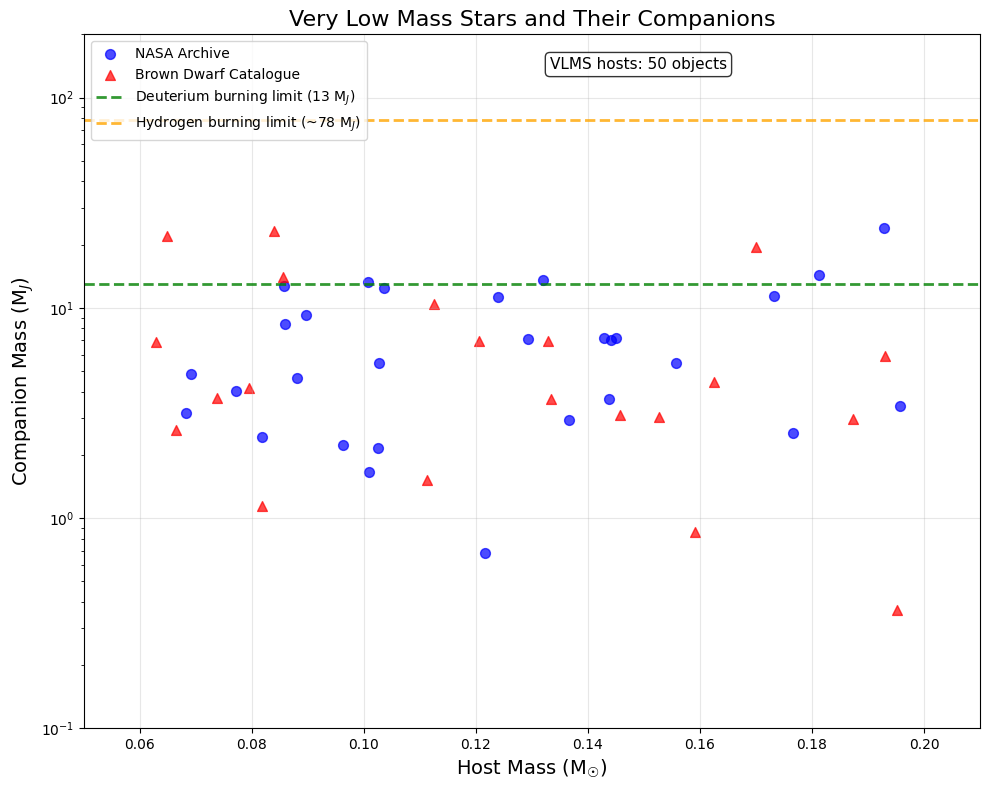
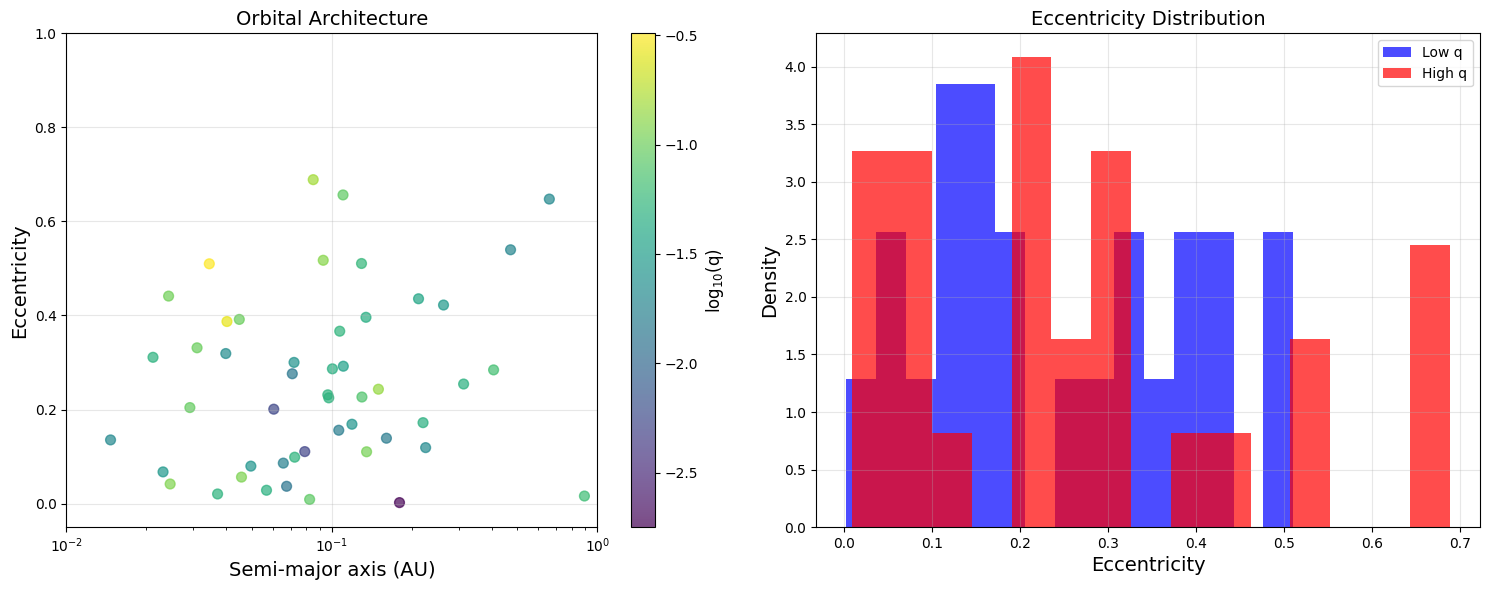
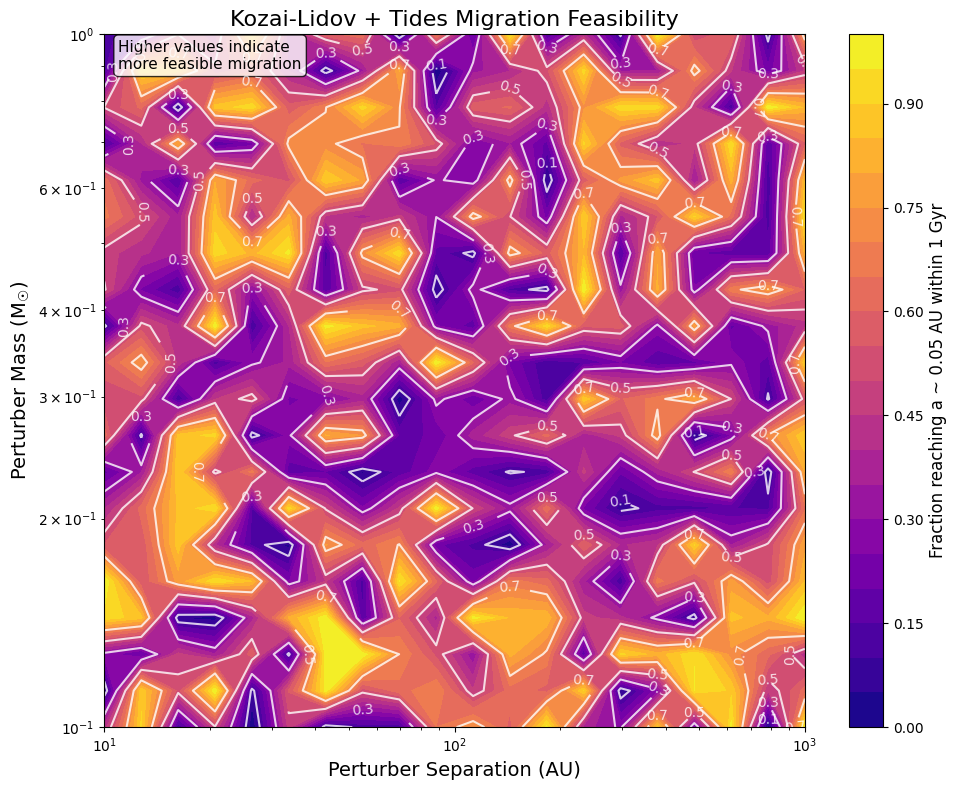

Reproduce these figures in Python, in order.
import matplotlib.pyplot as plt
import numpy as np
import pandas as pd
from typing import Optional, Tuple
import matplotlib.patches as patches
from matplotlib.colors import LogNorm

class VLMSVisualizer:
    """Create visualizations for VLMS companion analysis"""

    def __init__(self, figsize: Tuple[int, int] = (10, 8)):
        self.figsize = figsize
        plt.style.use('default')  # Ensure clean style

    def plot_mass_mass_diagram(self, df: pd.DataFrame, output_file: str = "fig1_massmass.png",
                              toi_params: Optional[dict] = None) -> None:
        """
        Create M_star vs M_companion plot (Figure 1)

        Parameters:
        -----------
        df : pd.DataFrame
            Dataset with stellar and companion masses
        output_file : str
            Output filename
        toi_params : dict, optional
            TOI-6894b parameters for highlighting
        """

        fig, ax = plt.subplots(figsize=self.figsize)

        # Convert to Jupiter masses for plotting
        host_mass = df['host_mass_msun']
        comp_mass_mjup = df['companion_mass_mjup']

        # Separate data sources for different markers
        nasa_mask = df['data_source'] == 'NASA'
        bd_mask = df['data_source'] == 'BD_Catalogue'
        toi_mask = df['data_source'] == 'TOI'

        # Plot different data sources
        if nasa_mask.any():
            ax.scatter(host_mass[nasa_mask], comp_mass_mjup[nasa_mask],
                      alpha=0.7, s=50, c='blue', marker='o', label='NASA Archive')

        if bd_mask.any():
            ax.scatter(host_mass[bd_mask], comp_mass_mjup[bd_mask],
                      alpha=0.7, s=50, c='red', marker='^', label='Brown Dwarf Catalogue')

        # Highlight TOI-6894b
        if toi_mask.any():
            ax.scatter(host_mass[toi_mask], comp_mass_mjup[toi_mask],
                      s=200, c='gold', marker='*', edgecolors='black',
                      linewidth=2, label='TOI-6894b', zorder=10)

        # Add deuterium burning limit line (13 MJ)
        ax.axhline(y=13.0, color='green', linestyle='--', linewidth=2,
                  alpha=0.8, label='Deuterium burning limit (13 M$_J$)')

        # Add hydrogen burning limit line (~75-80 MJ)
        ax.axhline(y=78.0, color='orange', linestyle='--', linewidth=2,
                  alpha=0.8, label='Hydrogen burning limit (~78 M$_J$)')

        # Formatting
        ax.set_xlabel('Host Mass (M$_☉$)', fontsize=14)
        ax.set_ylabel('Companion Mass (M$_J$)', fontsize=14)
        ax.set_title('Very Low Mass Stars and Their Companions', fontsize=16)

        # Log scale for y-axis to show full range
        ax.set_yscale('log')
        ax.set_xlim(0.05, 0.21)
        ax.set_ylim(0.1, 200)

        # Grid
        ax.grid(True, alpha=0.3)

        # Legend
        ax.legend(loc='upper left', fontsize=10)

        # Add text annotation
        ax.text(0.52, 0.95, f'VLMS hosts: {len(df[~toi_mask])} objects',
               transform=ax.transAxes, fontsize=11,
               bbox=dict(boxstyle='round', facecolor='white', alpha=0.8))

        plt.tight_layout()
        plt.savefig(output_file, dpi=300, bbox_inches='tight')
        plt.close()
        print(f"Saved Figure 1 to {output_file}")

    def plot_architecture_diagram(self, df: pd.DataFrame, output_file: str = "fig2_ae.png") -> None:
        """
        Create eccentricity vs semi-major axis plot (Figure 2)

        Parameters:
        -----------
        df : pd.DataFrame
            Dataset with orbital parameters
        output_file : str
            Output filename
        """

        fig, (ax1, ax2) = plt.subplots(1, 2, figsize=(15, 6))

        # Left panel: e vs a
        # Color by mass ratio
        scatter = ax1.scatter(df['semimajor_axis_au'], df['eccentricity'],
                            c=df['log_mass_ratio'], cmap='viridis',
                            alpha=0.7, s=50)

        # Highlight TOI-6894b
        toi_mask = df['data_source'] == 'TOI'
        if toi_mask.any():
            ax1.scatter(df[toi_mask]['semimajor_axis_au'], df[toi_mask]['eccentricity'],
                       s=200, c='red', marker='*', edgecolors='black',
                       linewidth=2, label='TOI-6894b', zorder=10)

        ax1.set_xlabel('Semi-major axis (AU)', fontsize=14)
        ax1.set_ylabel('Eccentricity', fontsize=14)
        ax1.set_title('Orbital Architecture', fontsize=14)
        ax1.set_xscale('log')
        ax1.set_xlim(0.01, 1.0)
        ax1.set_ylim(-0.05, 1.0)
        ax1.grid(True, alpha=0.3)

        # Colorbar
        cbar = plt.colorbar(scatter, ax=ax1)
        cbar.set_label('log$_{10}$(q)', fontsize=12)

        if toi_mask.any():
            ax1.legend(loc='upper right')

        # Right panel: e distribution by mass ratio
        high_q = df[df['high_mass_ratio']]
        low_q = df[~df['high_mass_ratio']]

        ax2.hist(low_q['eccentricity'], bins=15, alpha=0.7, label='Low q',
                density=True, color='blue')
        ax2.hist(high_q['eccentricity'], bins=15, alpha=0.7, label='High q',
                density=True, color='red')

        ax2.set_xlabel('Eccentricity', fontsize=14)
        ax2.set_ylabel('Density', fontsize=14)
        ax2.set_title('Eccentricity Distribution', fontsize=14)
        ax2.legend()
        ax2.grid(True, alpha=0.3)

        plt.tight_layout()
        plt.savefig(output_file, dpi=300, bbox_inches='tight')
        plt.close()
        print(f"Saved Figure 2 to {output_file}")

    def plot_feasibility_map(self, feasibility_data: np.ndarray,
                           perturber_masses: np.ndarray,
                           perturber_separations: np.ndarray,
                           output_file: str = "fig3_feasibility.png") -> None:
        """
        Create Kozai-Lidov + tides feasibility map (Figure 3)

        Parameters:
        -----------
        feasibility_data : np.ndarray
            2D array of success fractions
        perturber_masses : np.ndarray
            Perturber masses (solar masses)
        perturber_separations : np.ndarray
            Perturber separations (AU)
        output_file : str
            Output filename
        """

        fig, ax = plt.subplots(figsize=self.figsize)

        # Create meshgrid for contour plot
        X, Y = np.meshgrid(perturber_separations, perturber_masses)

        # Contour plot
        contour = ax.contourf(X, Y, feasibility_data, levels=20, cmap='plasma')
        contour_lines = ax.contour(X, Y, feasibility_data, levels=[0.1, 0.3, 0.5, 0.7],
                                  colors='white', linewidths=1.5, alpha=0.8)
        ax.clabel(contour_lines, inline=True, fontsize=10, fmt='%0.1f')

        # Formatting
        ax.set_xlabel('Perturber Separation (AU)', fontsize=14)
        ax.set_ylabel('Perturber Mass (M$_☉$)', fontsize=14)
        ax.set_title('Kozai-Lidov + Tides Migration Feasibility', fontsize=16)
        ax.set_xscale('log')
        ax.set_yscale('log')

        # Colorbar
        cbar = plt.colorbar(contour, ax=ax)
        cbar.set_label('Fraction reaching a ~ 0.05 AU within 1 Gyr', fontsize=12)

        # Add text
        ax.text(0.02, 0.95, 'Higher values indicate\nmore feasible migration',
               transform=ax.transAxes, fontsize=11,
               bbox=dict(boxstyle='round', facecolor='white', alpha=0.8))

        plt.tight_layout()
        plt.savefig(output_file, dpi=300, bbox_inches='tight')
        plt.close()
        print(f"Saved Figure 3 to {output_file}")

    def plot_gmm_analysis(self, df: pd.DataFrame, gmm_results: dict,
                         output_file: str = "gmm_analysis.png") -> None:
        """
        Plot Gaussian Mixture Model results in (log q, log a) space

        Parameters:
        -----------
        df : pd.DataFrame
            Dataset
        gmm_results : dict
            GMM fitting results
        output_file : str
            Output filename
        """

        fig, (ax1, ax2) = plt.subplots(1, 2, figsize=(15, 6))

        # Left: Data with cluster assignments
        if 'cluster_labels' in gmm_results:
            labels = gmm_results['cluster_labels']
            unique_labels = np.unique(labels)
            colors = ['blue', 'red', 'green', 'purple']

            for i, label in enumerate(unique_labels):
                mask = labels == label
                ax1.scatter(df[mask]['log_mass_ratio'], df[mask]['log_semimajor_axis'],
                           alpha=0.7, c=colors[i % len(colors)], s=50,
                           label=f'Component {label}')

        else:
            ax1.scatter(df['log_mass_ratio'], df['log_semimajor_axis'],
                       alpha=0.7, c='blue', s=50)

        # Highlight TOI-6894b
        toi_mask = df['data_source'] == 'TOI'
        if toi_mask.any():
            ax1.scatter(df[toi_mask]['log_mass_ratio'], df[toi_mask]['log_semimajor_axis'],
                       s=200, c='gold', marker='*', edgecolors='black',
                       linewidth=2, label='TOI-6894b', zorder=10)

        ax1.set_xlabel('log$_{10}$(q)', fontsize=14)
        ax1.set_ylabel('log$_{10}$(a [AU])', fontsize=14)
        ax1.set_title('GMM Clustering in (log q, log a) Space', fontsize=14)
        ax1.grid(True, alpha=0.3)
        ax1.legend()

        # Right: BIC comparison
        if 'bic_scores' in gmm_results:
            n_components = range(1, len(gmm_results['bic_scores']) + 1)
            ax2.plot(n_components, gmm_results['bic_scores'], 'bo-', linewidth=2)
            ax2.set_xlabel('Number of Components', fontsize=14)
            ax2.set_ylabel('BIC Score', fontsize=14)
            ax2.set_title('Model Selection (Lower BIC = Better)', fontsize=14)
            ax2.grid(True, alpha=0.3)

            # Mark best model
            best_n = np.argmin(gmm_results['bic_scores']) + 1
            ax2.axvline(x=best_n, color='red', linestyle='--', alpha=0.7,
                       label=f'Best: {best_n} components')
            ax2.legend()

        plt.tight_layout()
        plt.savefig(output_file, dpi=300, bbox_inches='tight')
        plt.close()
        print(f"Saved GMM analysis to {output_file}")

    def plot_classification_results(self, df: pd.DataFrame, probabilities: np.ndarray,
                                  output_file: str = "classification_results.png") -> None:
        """
        Plot classification results

        Parameters:
        -----------
        df : pd.DataFrame
            Dataset
        probabilities : np.ndarray
            Binary-like origin probabilities
        output_file : str
            Output filename
        """

        fig, (ax1, ax2) = plt.subplots(1, 2, figsize=(15, 6))

        # Left: Scatter plot colored by probability
        scatter = ax1.scatter(df['log_mass_ratio'], df['log_semimajor_axis'],
                            c=probabilities, cmap='RdYlBu_r',
                            alpha=0.7, s=50, vmin=0, vmax=1)

        # Highlight TOI-6894b
        toi_mask = df['data_source'] == 'TOI'
        if toi_mask.any():
            ax1.scatter(df[toi_mask]['log_mass_ratio'], df[toi_mask]['log_semimajor_axis'],
                       s=200, c='black', marker='*', edgecolors='white',
                       linewidth=2, label='TOI-6894b', zorder=10)

        ax1.set_xlabel('log$_{10}$(q)', fontsize=14)
        ax1.set_ylabel('log$_{10}$(a [AU])', fontsize=14)
        ax1.set_title('Binary-like Origin Probability', fontsize=14)
        ax1.grid(True, alpha=0.3)

        # Colorbar
        cbar = plt.colorbar(scatter, ax=ax1)
        cbar.set_label('P(binary-like)', fontsize=12)

        if toi_mask.any():
            ax1.legend()

        # Right: Histogram of probabilities
        ax2.hist(probabilities, bins=20, alpha=0.7, color='skyblue', edgecolor='black')

        # Mark TOI-6894b probability if available
        if toi_mask.any() and len(probabilities[toi_mask]) > 0:
            toi_prob = probabilities[toi_mask][0]
            ax2.axvline(x=toi_prob, color='red', linestyle='--', linewidth=3,
                       label=f'TOI-6894b: P = {toi_prob:.3f}')
            ax2.legend()

        ax2.set_xlabel('P(binary-like)', fontsize=14)
        ax2.set_ylabel('Number of Objects', fontsize=14)
        ax2.set_title('Distribution of Origin Probabilities', fontsize=14)
        ax2.grid(True, alpha=0.3)

        plt.tight_layout()
        plt.savefig(output_file, dpi=300, bbox_inches='tight')
        plt.close()
        print(f"Saved classification results to {output_file}")


if __name__ == "__main__":
    # Test the visualizer
    viz = VLMSVisualizer()

    # Create dummy data for testing
    np.random.seed(42)
    n_objects = 50

    dummy_data = pd.DataFrame({
        'host_mass_msun': np.random.uniform(0.06, 0.20, n_objects),
        'companion_mass_mjup': np.random.lognormal(np.log(5), 1, n_objects),
        'semimajor_axis_au': np.random.lognormal(np.log(0.1), 1, n_objects),
        'eccentricity': np.random.beta(0.867, 3.03, n_objects),  # From literature
        'data_source': np.random.choice(['NASA', 'BD_Catalogue'], n_objects),
        'high_mass_ratio': np.random.choice([True, False], n_objects)
    })

    # Add derived quantities
    dummy_data['companion_mass_msun'] = dummy_data['companion_mass_mjup'] / 1047.6
    dummy_data['mass_ratio'] = dummy_data['companion_mass_msun'] / dummy_data['host_mass_msun']
    dummy_data['log_mass_ratio'] = np.log10(dummy_data['mass_ratio'])
    dummy_data['log_semimajor_axis'] = np.log10(dummy_data['semimajor_axis_au'])

    # Test visualization functions
    print("Testing visualization functions...")
    viz.plot_mass_mass_diagram(dummy_data, "test_fig1.png")
    viz.plot_architecture_diagram(dummy_data, "test_fig2.png")

    # Test feasibility map
    test_feas = np.random.rand(20, 20)
    test_masses = np.logspace(-1, 0, 20)
    test_seps = np.logspace(1, 3, 20)
    viz.plot_feasibility_map(test_feas, test_masses, test_seps, "test_fig3.png")

    print("Visualization tests completed!")
